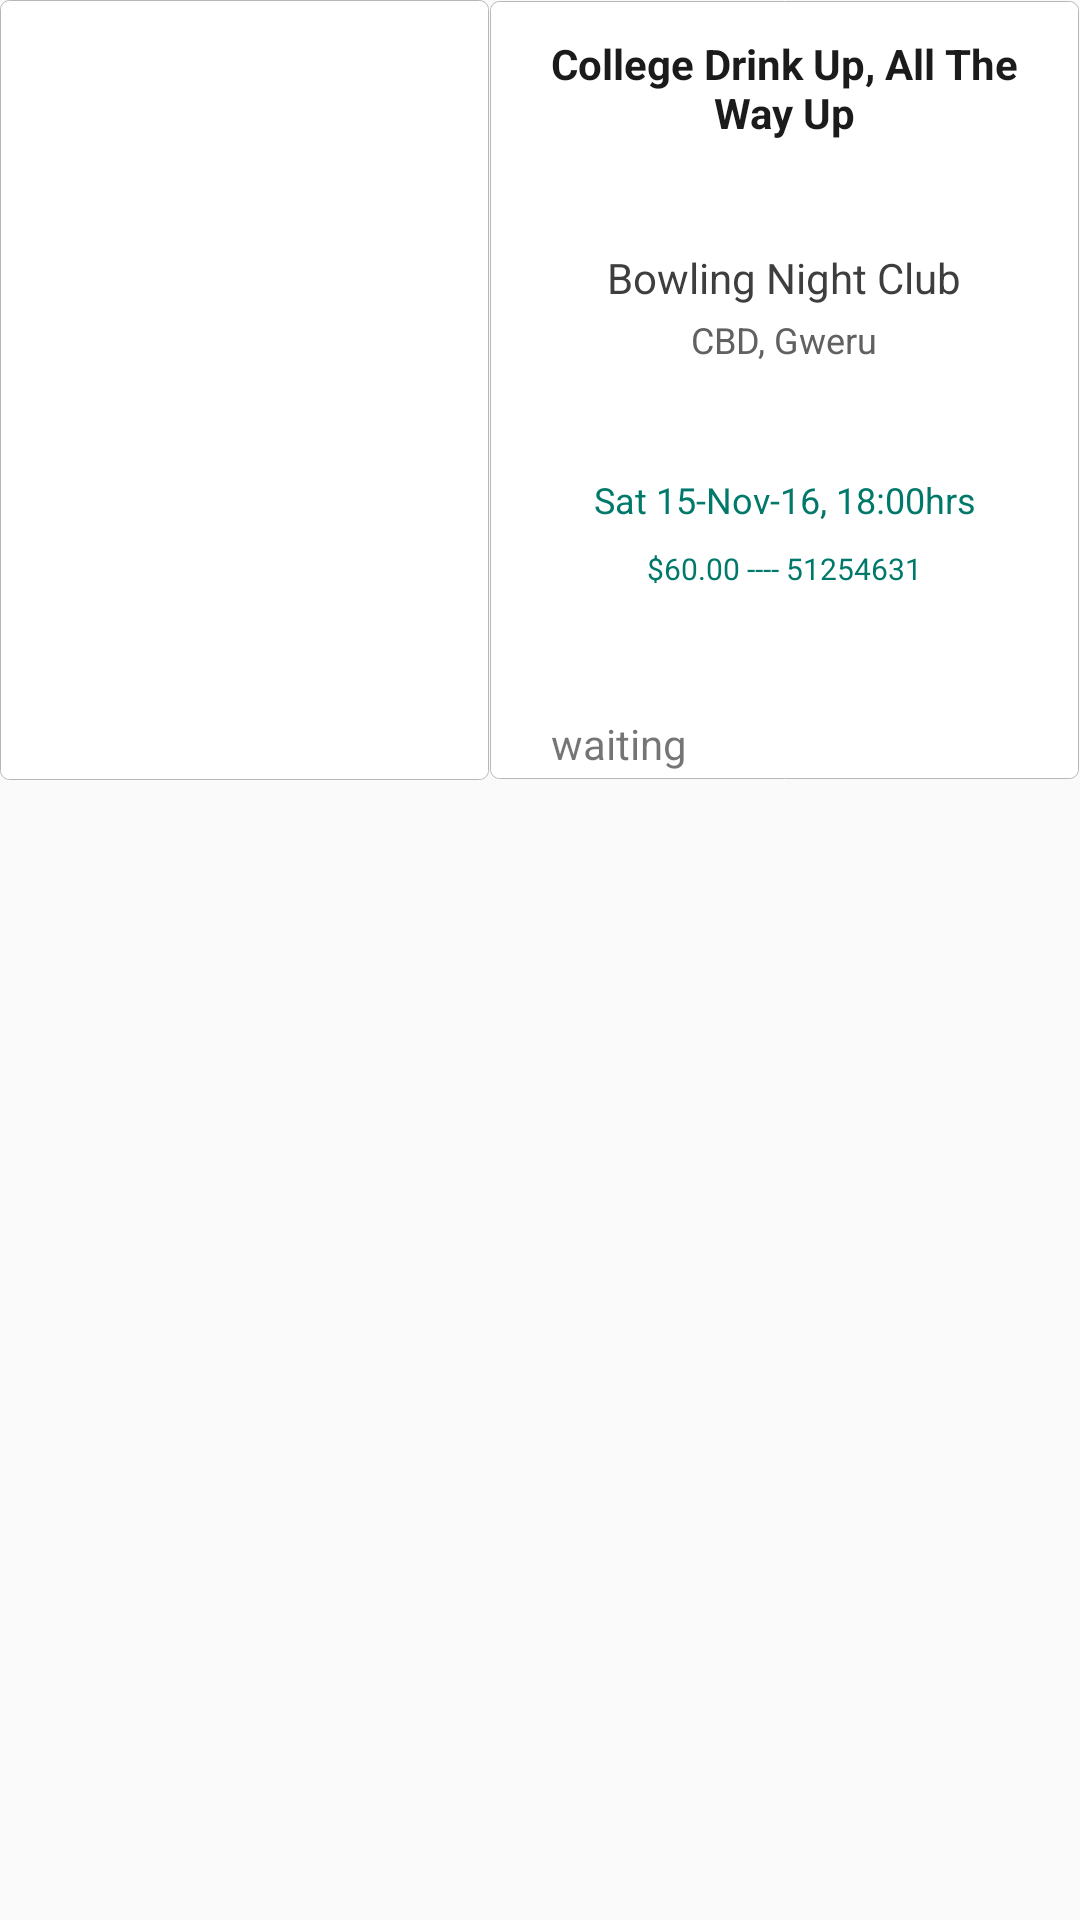

Here is an Android app screen rendered from its layout file. Give the layout XML and the strings, colors and styles it references.
<!-- AndroidManifest.xml: application theme AppTheme -->
<!-- res/layout/waiting_events_layout.xml -->
<?xml version="1.0" encoding="utf-8"?>
<LinearLayout xmlns:android="http://schemas.android.com/apk/res/android"
    android:orientation="vertical" android:layout_width="match_parent"
    android:layout_height="match_parent">

    <LinearLayout
        android:id="@+id/llEventRow"
        android:orientation="horizontal"
        android:layout_marginBottom="1dp"
        android:layout_width="match_parent"
        android:layout_height="260dp">

        <LinearLayout
            android:background="@drawable/background_shadow"
            android:layout_width="163dp"
            android:layout_height="match_parent">

            <LinearLayout
                android:layout_margin="1px"
                android:background="@drawable/background_main"
                android:layout_width="match_parent"
                android:layout_height="match_parent">

                <ImageView
                    android:id="@+id/ivBitmap"
                    android:adjustViewBounds="true"
                    android:scaleType="fitXY"
                    android:layout_width="match_parent"
                    android:layout_height="match_parent" />

            </LinearLayout>

        </LinearLayout>

        <LinearLayout
            android:layout_margin="1px"
            android:background="@drawable/background_shadow"
            android:layout_width="match_parent"
            android:layout_height="match_parent">

            <LinearLayout
                android:id="@+id/llContent"
                android:orientation="vertical"
                android:layout_margin="1px"
                android:paddingLeft="4dp"
                android:paddingRight="4dp"
                android:background="@drawable/background_main"
                android:layout_gravity="center_horizontal|center_vertical"
                android:gravity="center_horizontal"
                android:layout_width="match_parent"
                android:layout_height="match_parent">

                <TextView
                    android:id="@+id/tvName"
                    android:text="College Drink Up, All The Way Up"
                    android:textSize="14sp"
                    android:textStyle="bold"
                    android:textColor="#1b1b1b"
                    android:textAlignment="gravity"
                    android:layout_marginTop="11dp"
                    android:layout_marginRight="7dp"
                    android:layout_marginLeft="7dp"
                    android:layout_gravity="center_horizontal"
                    android:gravity="center_horizontal"
                    android:layout_width="wrap_content"
                    android:layout_height="wrap_content" />

                <ImageButton
                    android:id="@+id/ibPlace"
                    android:adjustViewBounds="true"
                    android:scaleType="fitXY"
                    android:layout_marginTop="14dp"
                    android:background="#00ffffff"
                    android:layout_width="20dp"
                    android:layout_height="20dp" />

                <TextView
                    android:id="@+id/tvVenue"
                    android:text="Bowling Night Club"
                    android:layout_marginTop="2dp"
                    android:textSize="14sp"
                    android:textAlignment="center"
                    android:layout_marginRight="7dp"
                    android:layout_marginLeft="7dp"
                    android:gravity="center_vertical|center_horizontal"
                    android:layout_gravity="center_vertical|center_horizontal"
                    android:textColor="#3f3e3e"
                    android:layout_width="wrap_content"
                    android:layout_height="wrap_content" />

                <TextView
                    android:id="@+id/tvLocation"
                    android:text="CBD, Gweru"
                    android:layout_marginTop="3dp"
                    android:textSize="12sp"
                    android:textAlignment="center"
                    android:gravity="center_vertical|center_horizontal"
                    android:layout_gravity="center_vertical|center_horizontal"
                    android:textColor="#616161"
                    android:layout_width="wrap_content"
                    android:layout_height="wrap_content" />

                <ImageButton
                    android:id="@+id/ibDate"
                    android:layout_marginTop="15dp"
                    android:adjustViewBounds="true"
                    android:scaleType="fitXY"
                    android:background="#00ffffff"
                    android:layout_width="20dp"
                    android:layout_height="20dp" />

                <TextView
                    android:id="@+id/tvDate"
                    android:text="Sat 15-Nov-16, 18:00hrs"
                    android:textSize="12sp"
                    android:textAlignment="center"
                    android:textColor="#00796b"
                    android:layout_marginTop="2dp"
                    android:gravity="center_horizontal|bottom"
                    android:layout_gravity="center_vertical|center_horizontal"
                    android:layout_width="wrap_content"
                    android:layout_height="wrap_content" />

                <TextView
                    android:id="@+id/tvConfCode"
                    android:text="$60.00 ---- 51254631"
                    android:textSize="10sp"
                    android:textAlignment="center"
                    android:textColor="#00796b"
                    android:layout_marginTop="8dp"
                    android:gravity="center_horizontal|bottom"
                    android:layout_gravity="center_vertical|center_horizontal"
                    android:layout_width="wrap_content"
                    android:layout_height="wrap_content" />

                <LinearLayout
                    android:id="@+id/llLikesViews"
                    android:orientation="horizontal"
                    android:layout_gravity="bottom|center_horizontal"
                    android:gravity="bottom|center_horizontal"
                    android:layout_marginBottom="2dp"
                    android:layout_width="match_parent"
                    android:layout_height="match_parent">

                    <TextView
                        android:id="@+id/tvPublish"
                        android:text="waiting"
                        android:layout_marginEnd="40dp"
                        android:layout_width="wrap_content"
                        android:layout_height="wrap_content" />

                    <ImageButton
                        android:id="@+id/ibPublish"
                        android:layout_marginTop="17dp"
                        android:adjustViewBounds="true"
                        android:scaleType="fitXY"
                        android:background="#00ffffff"
                        android:layout_width="30dp"
                        android:layout_height="30dp" />

                    <ImageButton
                        android:id="@+id/ibCharge"
                        android:layout_marginTop="17dp"
                        android:layout_marginStart="10dp"
                        android:adjustViewBounds="true"
                        android:scaleType="fitXY"
                        android:background="#00ffffff"
                        android:layout_width="30dp"
                        android:layout_height="30dp" />

                </LinearLayout>

            </LinearLayout>

        </LinearLayout>

    </LinearLayout>

    <LinearLayout
        android:orientation="horizontal"
        android:layout_marginTop="2dp"
        android:layout_marginBottom="10dp"
        android:gravity="end"
        android:layout_width="match_parent"
        android:layout_height="wrap_content">



    </LinearLayout>

</LinearLayout>
<!-- resources referenced by this layout -->
<resources>
  <!-- drawable background_main (drawable) -->
  <?xml version="1.0" encoding="utf-8"?>
  <shape
      xmlns:android="http://schemas.android.com/apk/res/android"
      android:shape="rectangle">
  
      
      <solid
          android:color="#FFFFFF" >
      </solid>
  
      
      <stroke
          android:width="0dp"
          android:color="#b6b5b7" >
      </stroke>
  
      
      
  
      
      <corners
          android:radius="3dp"   >
      </corners>
  
  </shape>
  <!-- drawable background_shadow (drawable) -->
  <?xml version="1.0" encoding="utf-8"?>
  <shape
  xmlns:android="http://schemas.android.com/apk/res/android"
  android:shape="rectangle">
  
  
  <solid
      android:color="#FFFFFF" >
  </solid>
  
  
  <stroke
      android:width="1px"
      android:color="#b9b6b6" >
  </stroke>
  
  
  
  
  
  <corners
      android:radius="3dp"   >
  </corners>
  
  </shape>
  <style name="AppTheme" parent="Theme.AppCompat.Light.DarkActionBar">
          
          <item name="android:windowActionBarOverlay">true</item>
          <item name="colorPrimary">@color/colorPrimary</item>
          <item name="colorPrimaryDark">@color/colorPrimaryDark</item>
          <item name="colorAccent">@color/colorAccent</item>
      </style>
  <color name="colorPrimary">#008080</color>
  <color name="colorPrimaryDark">#008080</color>
  <color name="colorAccent">#008080</color>
</resources>
